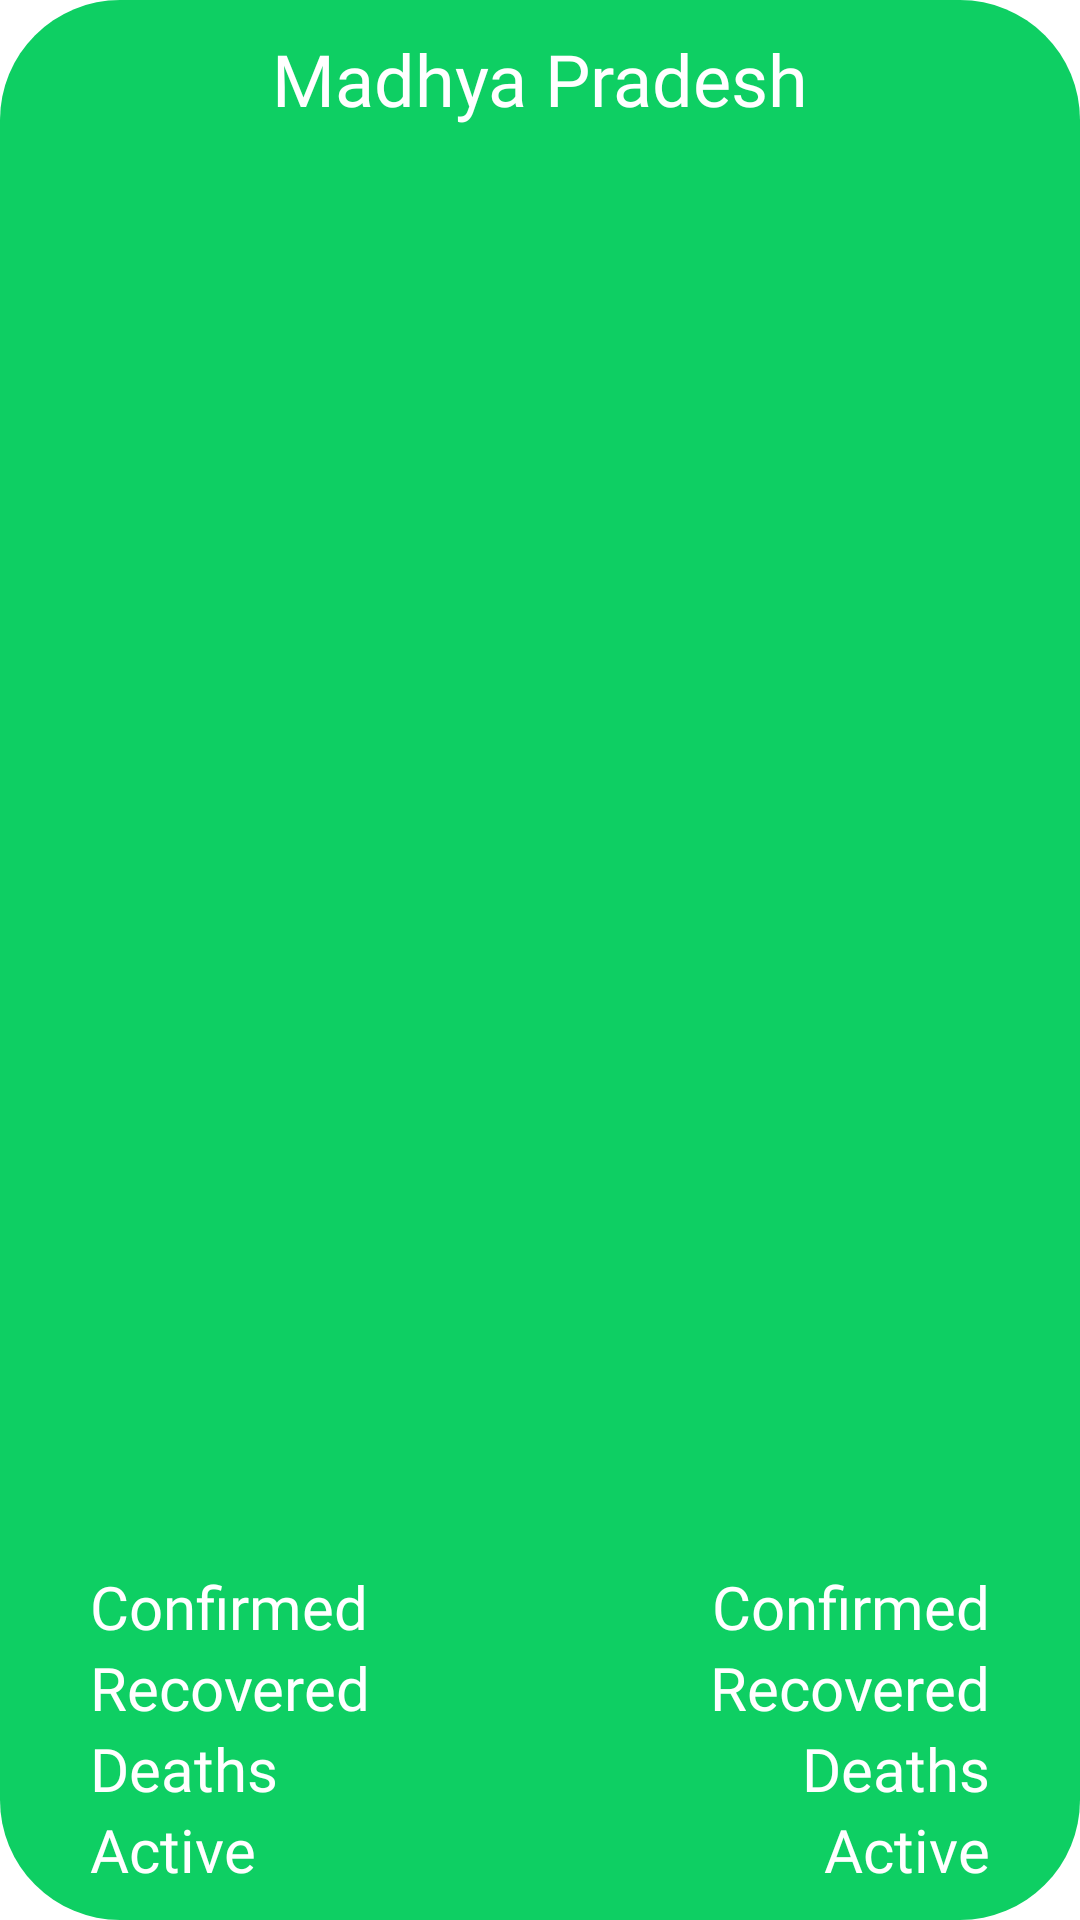

The Android layout XML behind this screen, and the referenced resources:
<!-- AndroidManifest.xml: application theme Theme.BeatCovidFightAgainstTheCOVID19 -->
<!-- res/layout/stats_item_layout.xml -->
<?xml version="1.0" encoding="utf-8"?>
<RelativeLayout xmlns:android="http://schemas.android.com/apk/res/android"
    android:layout_width="match_parent"
    android:layout_height="200dp"
    android:layout_marginStart="20dp"
    android:layout_marginEnd="20dp"
    android:layout_marginBottom="10dp"
    android:background="@drawable/round_bg_theme_color">

    <TextView
        android:id="@+id/province_name"
        android:layout_width="match_parent"
        android:layout_marginStart="10dp"
        android:layout_marginEnd="10dp"
        android:textAlignment="center"
        android:layout_height="wrap_content"
        android:layout_centerHorizontal="true"
        android:layout_marginTop="10dp"
        android:fontFamily="@font/montserrat_extrabold"
        android:text="Madhya Pradesh"
        android:textColor="@color/white"
        android:textSize="24sp" />

    <TextView
        android:id="@+id/confirmed_stats"
        android:layout_width="wrap_content"
        android:layout_height="wrap_content"
        android:layout_above="@id/recovered_stats"
        android:layout_marginStart="30dp"
        android:fontFamily="@font/montserrat_extrabold"
        android:text="Confirmed"
        android:textColor="@color/white"
        android:textSize="20sp" />

    <TextView
        android:id="@+id/recovered_stats"
        android:layout_width="wrap_content"
        android:layout_height="wrap_content"
        android:layout_above="@id/deaths_stats"
        android:layout_marginStart="30dp"
        android:fontFamily="@font/montserrat_extrabold"
        android:text="Recovered"
        android:textColor="@color/white"
        android:textSize="20sp" />

    <TextView
        android:id="@+id/deaths_stats"
        android:layout_width="wrap_content"
        android:layout_height="wrap_content"
        android:layout_above="@id/active_stats"
        android:layout_marginStart="30dp"
        android:fontFamily="@font/montserrat_extrabold"
        android:text="Deaths"
        android:textColor="@color/white"
        android:textSize="20sp" />

    <TextView
        android:id="@+id/active_stats"
        android:layout_width="wrap_content"
        android:layout_height="wrap_content"
        android:layout_alignParentBottom="true"
        android:layout_marginStart="30dp"
        android:layout_marginBottom="10dp"
        android:fontFamily="@font/montserrat_extrabold"
        android:text="Active"
        android:textColor="@color/white"
        android:textSize="20sp" />


    <TextView
        android:id="@+id/confirmed_stats_number"
        android:layout_width="wrap_content"
        android:layout_height="wrap_content"
        android:layout_above="@id/recovered_stats"
        android:layout_marginEnd="30dp"
        android:layout_alignParentEnd="true"
        android:fontFamily="@font/montserrat_extrabold"
        android:text="Confirmed"
        android:textColor="@color/white"
        android:textSize="20sp" />

    <TextView
        android:id="@+id/recovered_stats_number"
        android:layout_width="wrap_content"
        android:layout_height="wrap_content"
        android:layout_above="@id/deaths_stats"
        android:layout_marginEnd="30dp"
        android:fontFamily="@font/montserrat_extrabold"
        android:text="Recovered"
        android:textColor="@color/white"
        android:layout_alignParentEnd="true"
        android:textSize="20sp" />

    <TextView
        android:id="@+id/deaths_stats_number"
        android:layout_width="wrap_content"
        android:layout_height="wrap_content"
        android:layout_above="@id/active_stats"
        android:layout_marginEnd="30dp"
        android:fontFamily="@font/montserrat_extrabold"
        android:text="Deaths"
        android:textColor="@color/white"
        android:layout_alignParentEnd="true"
        android:textSize="20sp" />

    <TextView
        android:id="@+id/active_stats_number"
        android:layout_width="wrap_content"
        android:layout_height="wrap_content"
        android:layout_alignParentBottom="true"
        android:layout_marginEnd="30dp"
        android:layout_marginBottom="10dp"
        android:fontFamily="@font/montserrat_extrabold"
        android:text="Active"
        android:layout_alignParentEnd="true"
        android:textColor="@color/white"
        android:textSize="20sp" />


</RelativeLayout>
<!-- resources referenced by this layout -->
<resources>
  <color name="white">#FFFFFFFF</color>
  <!-- drawable round_bg_theme_color (drawable) -->
  <?xml version="1.0" encoding="utf-8"?>
  <shape xmlns:android="http://schemas.android.com/apk/res/android">
      <corners android:radius="40dp"/>
      <solid android:color="@color/themeColor"/>
  </shape>
  <style name="Theme.BeatCovidFightAgainstTheCOVID19" parent="Theme.MaterialComponents.DayNight.DarkActionBar">
          
          <item name="colorPrimary">@color/themeColor</item>
          <item name="colorPrimaryVariant">@color/themeColorVariant</item>
          <item name="colorOnPrimary">@color/white</item>
          
          <item name="colorSecondary">@color/teal_200</item>
          <item name="colorSecondaryVariant">@color/teal_700</item>
          <item name="colorOnSecondary">@color/black</item>
          
          <item name="android:statusBarColor" tools:targetApi="l">?attr/colorPrimaryVariant</item>
          
      </style>
  <color name="themeColor">#0ECF63</color>
  <color name="themeColorVariant">#21A55B</color>
  <color name="teal_200">#FF03DAC5</color>
  <color name="teal_700">#FF018786</color>
  <color name="black">#FF000000</color>
</resources>
